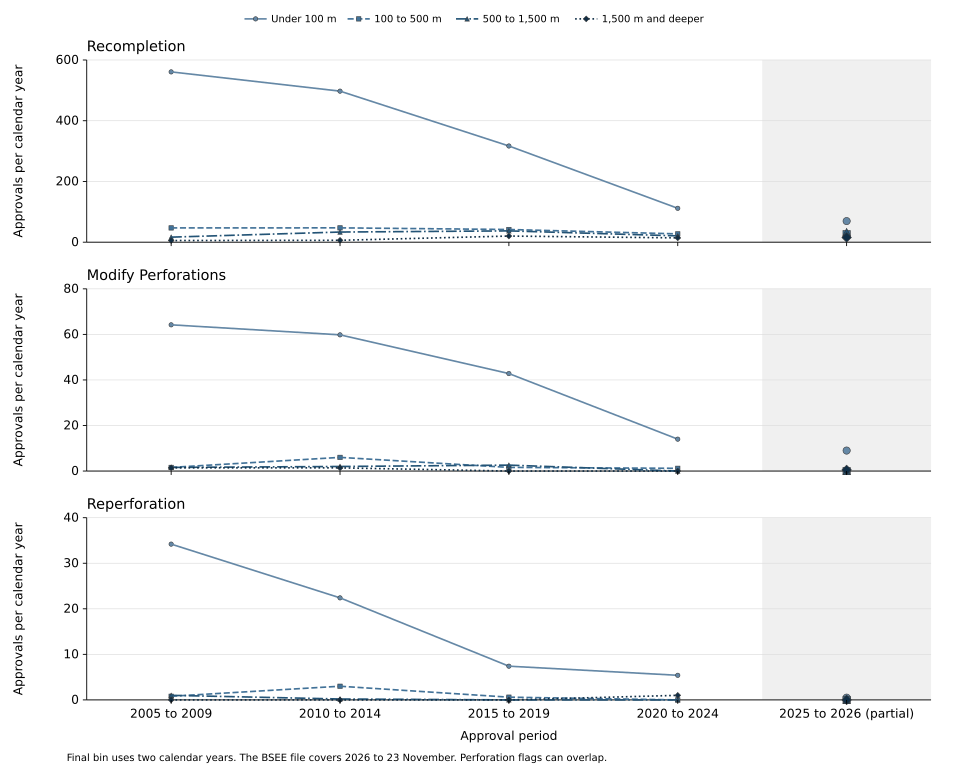

The table this chart was drawn from, first rows:
period, years, band, group, count, exposure, value
2005 to 2009, 5, Under 100 m, Recompletion, 2804, , 560.8
2005 to 2009, 5, 100 to 500 m, Recompletion, 235, , 47.0
2005 to 2009, 5, 500 to 1,500 m, Recompletion, 83, , 16.6
2005 to 2009, 5, 1,500 m and deeper, Recompletion, 27, , 5.4
2010 to 2014, 5, Under 100 m, Recompletion, 2487, , 497.4
2010 to 2014, 5, 100 to 500 m, Recompletion, 236, , 47.2
2010 to 2014, 5, 500 to 1,500 m, Recompletion, 167, , 33.4
2010 to 2014, 5, 1,500 m and deeper, Recompletion, 31, , 6.2
2015 to 2019, 5, Under 100 m, Recompletion, 1584, , 316.8
2015 to 2019, 5, 100 to 500 m, Recompletion, 209, , 41.8
2015 to 2019, 5, 500 to 1,500 m, Recompletion, 186, , 37.2
2015 to 2019, 5, 1,500 m and deeper, Recompletion, 101, , 20.2
2020 to 2024, 5, Under 100 m, Recompletion, 558, , 111.6
2020 to 2024, 5, 100 to 500 m, Recompletion, 137, , 27.4
2020 to 2024, 5, 500 to 1,500 m, Recompletion, 104, , 20.8
2020 to 2024, 5, 1,500 m and deeper, Recompletion, 71, , 14.2
2025 to 2026 (partial), 2, Under 100 m, Recompletion, 139, , 69.5
2025 to 2026 (partial), 2, 100 to 500 m, Recompletion, 53, , 26.5
2025 to 2026 (partial), 2, 500 to 1,500 m, Recompletion, 67, , 33.5
2025 to 2026 (partial), 2, 1,500 m and deeper, Recompletion, 31, , 15.5
2005 to 2009, 5, Under 100 m, Modify Perforations, 321, , 64.2
2005 to 2009, 5, 100 to 500 m, Modify Perforations, 8, , 1.6
2005 to 2009, 5, 500 to 1,500 m, Modify Perforations, 8, , 1.6
2005 to 2009, 5, 1,500 m and deeper, Modify Perforations, 7, , 1.4
2010 to 2014, 5, Under 100 m, Modify Perforations, 299, , 59.8
2010 to 2014, 5, 100 to 500 m, Modify Perforations, 30, , 6.0
2010 to 2014, 5, 500 to 1,500 m, Modify Perforations, 10, , 2.0
2010 to 2014, 5, 1,500 m and deeper, Modify Perforations, 7, , 1.4
2015 to 2019, 5, Under 100 m, Modify Perforations, 214, , 42.8
2015 to 2019, 5, 100 to 500 m, Modify Perforations, 8, , 1.6
2015 to 2019, 5, 500 to 1,500 m, Modify Perforations, 13, , 2.6
2015 to 2019, 5, 1,500 m and deeper, Modify Perforations, 0, , 0.0
2020 to 2024, 5, Under 100 m, Modify Perforations, 70, , 14.0
2020 to 2024, 5, 100 to 500 m, Modify Perforations, 6, , 1.2
2020 to 2024, 5, 500 to 1,500 m, Modify Perforations, 0, , 0.0
2020 to 2024, 5, 1,500 m and deeper, Modify Perforations, 0, , 0.0
2025 to 2026 (partial), 2, Under 100 m, Modify Perforations, 18, , 9.0
2025 to 2026 (partial), 2, 100 to 500 m, Modify Perforations, 0, , 0.0
2025 to 2026 (partial), 2, 500 to 1,500 m, Modify Perforations, 0, , 0.0
2025 to 2026 (partial), 2, 1,500 m and deeper, Modify Perforations, 1, , 0.5
2005 to 2009, 5, Under 100 m, Reperforation, 171, , 34.2
2005 to 2009, 5, 100 to 500 m, Reperforation, 4, , 0.8
2005 to 2009, 5, 500 to 1,500 m, Reperforation, 5, , 1.0
2005 to 2009, 5, 1,500 m and deeper, Reperforation, 0, , 0.0
2010 to 2014, 5, Under 100 m, Reperforation, 112, , 22.4
2010 to 2014, 5, 100 to 500 m, Reperforation, 15, , 3.0
2010 to 2014, 5, 500 to 1,500 m, Reperforation, 1, , 0.2
2010 to 2014, 5, 1,500 m and deeper, Reperforation, 0, , 0.0
2015 to 2019, 5, Under 100 m, Reperforation, 37, , 7.4
2015 to 2019, 5, 100 to 500 m, Reperforation, 3, , 0.6
2015 to 2019, 5, 500 to 1,500 m, Reperforation, 0, , 0.0
2015 to 2019, 5, 1,500 m and deeper, Reperforation, 0, , 0.0
2020 to 2024, 5, Under 100 m, Reperforation, 27, , 5.4
2020 to 2024, 5, 100 to 500 m, Reperforation, 0, , 0.0
2020 to 2024, 5, 500 to 1,500 m, Reperforation, 0, , 0.0
2020 to 2024, 5, 1,500 m and deeper, Reperforation, 5, , 1.0
2025 to 2026 (partial), 2, Under 100 m, Reperforation, 1, , 0.5
2025 to 2026 (partial), 2, 100 to 500 m, Reperforation, 0, , 0.0
2025 to 2026 (partial), 2, 500 to 1,500 m, Reperforation, 0, , 0.0
2025 to 2026 (partial), 2, 1,500 m and deeper, Reperforation, 0, , 0.0
